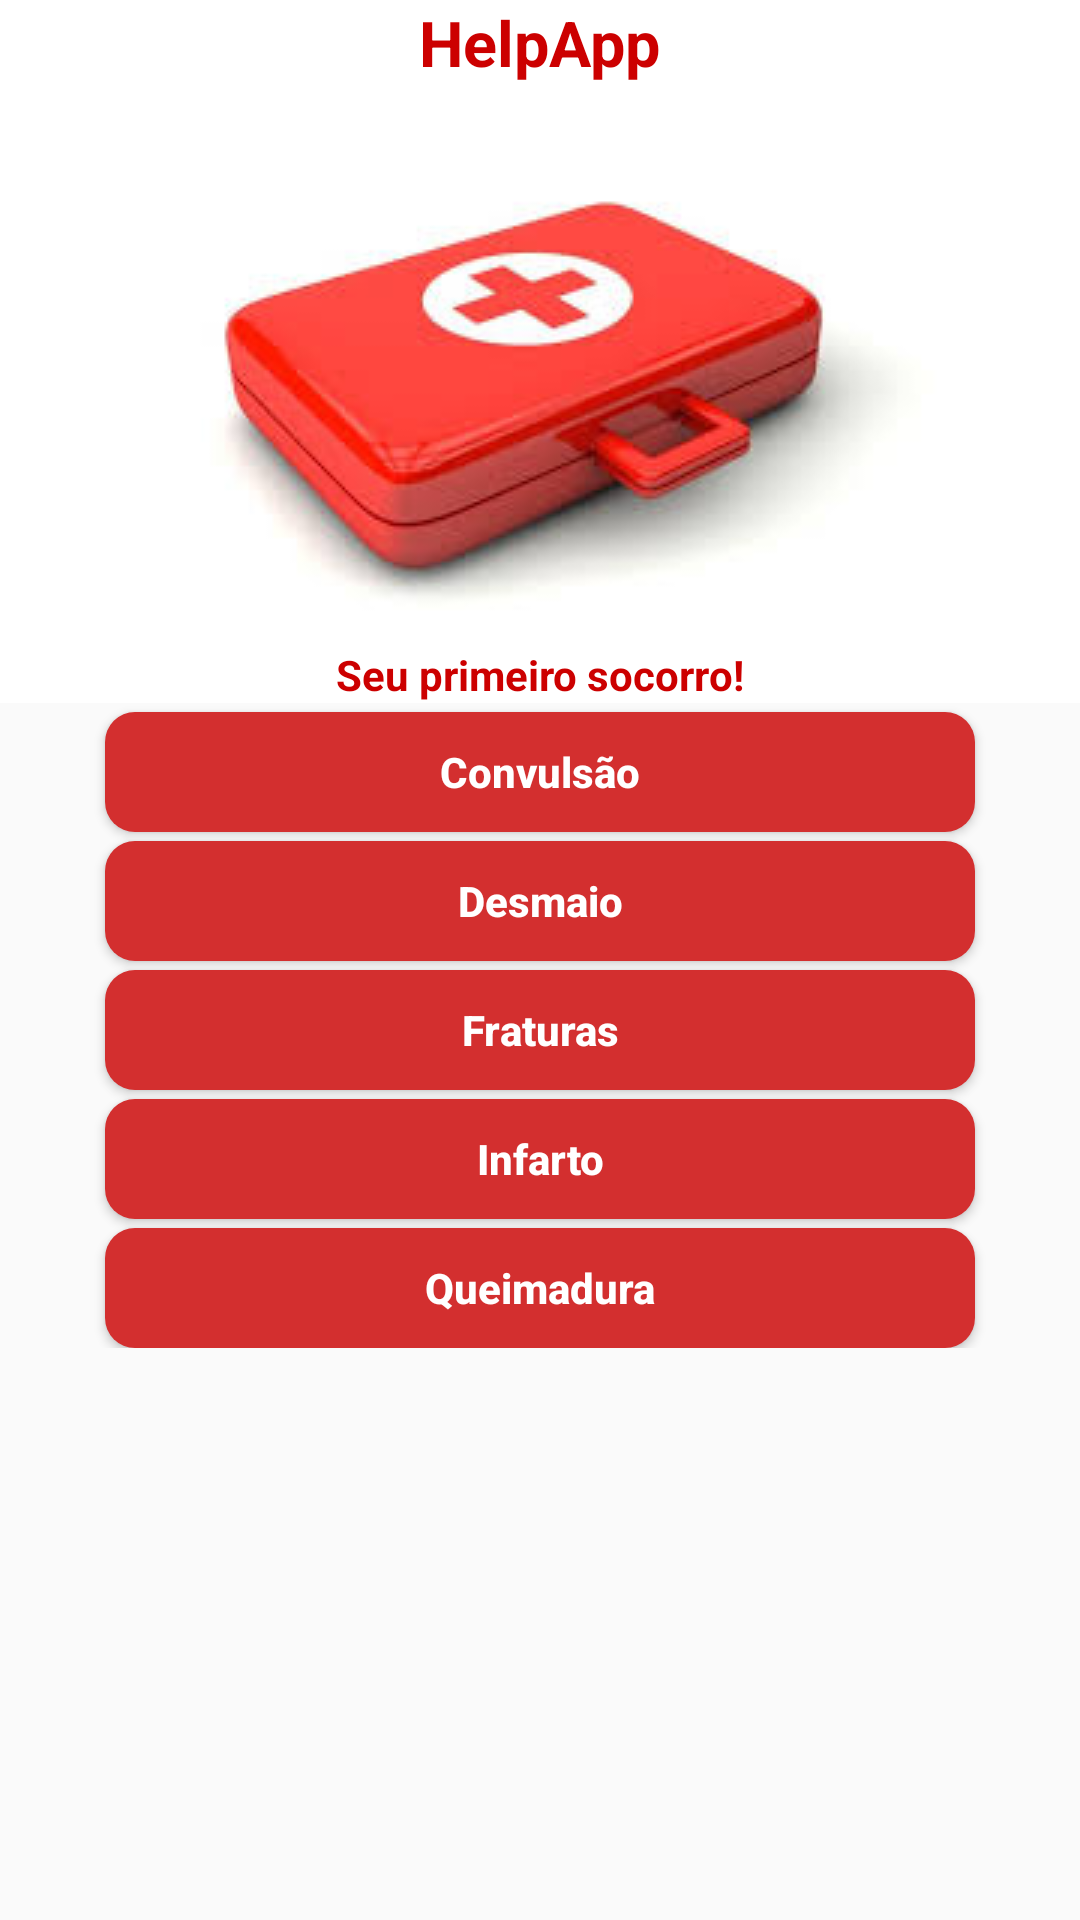

Layout XML and referenced resources for this Android screen:
<!-- AndroidManifest.xml: application theme AppTheme -->
<!-- res/layout/activity_main.xml -->
<?xml version="1.0" encoding="utf-8"?>
<ScrollView
    xmlns:android="http://schemas.android.com/apk/res/android"
    android:id="@+id/scrollView2"
    style="@style/scroll" >

    <RelativeLayout
        android:layout_width="match_parent"
        android:layout_height="wrap_content">

        <RelativeLayout
            xmlns:tools="http://schemas.android.com/tools"
            android:layout_width="match_parent"
            android:layout_height="wrap_content"
            android:paddingBottom="@dimen/activity_vertical_margin"
            android:paddingTop="@dimen/activity_vertical_margin"
            android:background="@android:color/background_light"
            android:id="@+id/divTopo"
            tools:context="com.example.marcelasaidel.helpapp.MainActivity">


            <TextView
                android:id="@+id/lblTitulo"
                style="@style/tituloTopo"
                android:text="@string/app_name" />

            <ImageView
                android:id="@+id/imgMala"
                android:src="@drawable/images"
                style="@style/imagemHome"
                android:layout_below="@id/lblTitulo" />

            <TextView
                android:id="@+id/lblSubTitulo"
                style="@style/subTituloTopo"
                android:layout_below="@id/imgMala"
                android:text="@string/app_Titulo" />
        </RelativeLayout>

        <LinearLayout
            android:layout_width="match_parent"
            android:layout_height="wrap_content"
            android:gravity="center_vertical"
            android:layout_below="@id/divTopo"
            android:orientation="vertical">

            <Button
                android:id="@+id/btn03"
                android:onClick="changeActivityConvulsao"
                android:text="@string/btn_03"
                android:hint="@string/btn_03"
                android:textAllCaps="false"
                style="@style/botoesHome"/>

            <Button
                android:id="@+id/btn01"
                android:text="@string/btn_01"
                android:hint="@string/btn_01"
                android:onClick="changeActivityDesmaio"
                android:textAllCaps="false"
                style="@style/botoesHome" />

            <Button
                android:id="@+id/btn04"
                android:text="@string/btn_04"
                android:hint="@string/btn_04"
                android:textAllCaps="false"
                android:onClick="changeActivityFratura"
                style="@style/botoesHome" />

            <Button
                android:id="@+id/btn06"
                android:text="@string/btn_06"
                android:hint="@string/btn_06"
                android:textAllCaps="false"
                android:onClick="changeActivityInfarto"
                style="@style/botoesHome" />

            <Button
                android:id="@+id/btn02"
                android:text="@string/btn_02"
                android:hint="@string/btn_02"
                android:textAllCaps="false"
                android:onClick="changeActivityQueimadura"
                style="@style/botoesHome" />


        </LinearLayout>

    </RelativeLayout>
</ScrollView>
<!-- resources referenced by this layout -->
<resources>
  <!-- drawable images: jpeg bitmap (drawable, 6221 bytes) -->
  <string name="app_Titulo">Seu primeiro socorro!</string>
  <string name="app_name">HelpApp</string>
  <string name="btn_01">Desmaio</string>
  <string name="btn_02">Queimadura</string>
  <string name="btn_03">Convulsão</string>
  <string name="btn_04">Fraturas</string>
  <string name="btn_06">Infarto</string>
  <style name="botoesHome">
          <item name="android:layout_marginRight">35dp</item>
          <item name="android:layout_marginLeft">35dp</item>
          <item name="textAllCaps">false</item>
          <item name="android:layout_width">match_parent</item>
          <item name="android:layout_height">40dp</item>
          <item name="android:background">@drawable/botoes_border</item>
          <item name="android:gravity">center_vertical</item>
          <item name="android:layout_marginTop">3sp</item>
          <item name="android:textAlignment">center</item>
          <item name="android:textColor">@android:color/white</item>
          <item name="android:textStyle">bold</item>
      </style>
  <style name="imagemHome">
          <item name="android:layout_width">wrap_content</item>
          <item name="android:layout_height">wrap_content</item>
          <item name="android:layout_centerHorizontal">true</item>
          <item name="android:paddingLeft">35dp</item>
      </style>
  <style name="scroll">
          <item name="android:layout_width">match_parent</item>
          <item name="android:layout_height">match_parent</item>
          <item name="android:layout_alignParentLeft">true</item>
          <item name="android:layout_alignParentStart">true</item>
      </style>
  <style name="subTituloTopo">
          <item name="android:layout_width">wrap_content</item>
          <item name="android:layout_height">wrap_content</item>
          <item name="android:layout_centerHorizontal">true</item>
          <item name="android:textColor">@android:color/holo_red_dark</item>
          <item name="android:textSize">14sp</item>
          <item name="android:textStyle">bold</item>
      </style>
  <style name="tituloTopo">
          <item name="android:layout_width">wrap_content</item>
          <item name="android:layout_height">wrap_content</item>
          <item name="android:layout_centerHorizontal">true</item>
          <item name="android:layout_marginBottom">15dp</item>
          <item name="android:textColor">@android:color/holo_red_dark</item>
          <item name="android:textSize">21sp</item>
          <item name="android:textStyle">bold</item>
      </style>
  <style name="AppTheme" parent="Theme.AppCompat.Light.DarkActionBar">
          
          <item name="colorPrimary">@color/colorPrimary</item>
          <item name="colorPrimaryDark">@color/colorPrimaryDark</item>
          <item name="colorAccent">@color/colorAccent</item>
      </style>
  <!-- drawable botoes_border (drawable) -->
  <shape xmlns:android="http://schemas.android.com/apk/res/android"
      android:padding="0dp"
      android:shape="rectangle">
  
     
      <solid android:color="#D32F2F" />
      <corners
          android:bottomLeftRadius="10dp"
          android:bottomRightRadius="10dp"
          android:topLeftRadius="10dp"
          android:topRightRadius="10dp"
          />
  
  </shape>
  <!-- not gathered from this repository: default colours our renderer supplied (Android Studio template values) -->
  <color name="colorPrimary">#FF6200EE</color>
  <color name="colorPrimaryDark">#FF3700B3</color>
  <color name="colorAccent">#FF03DAC5</color>
</resources>
